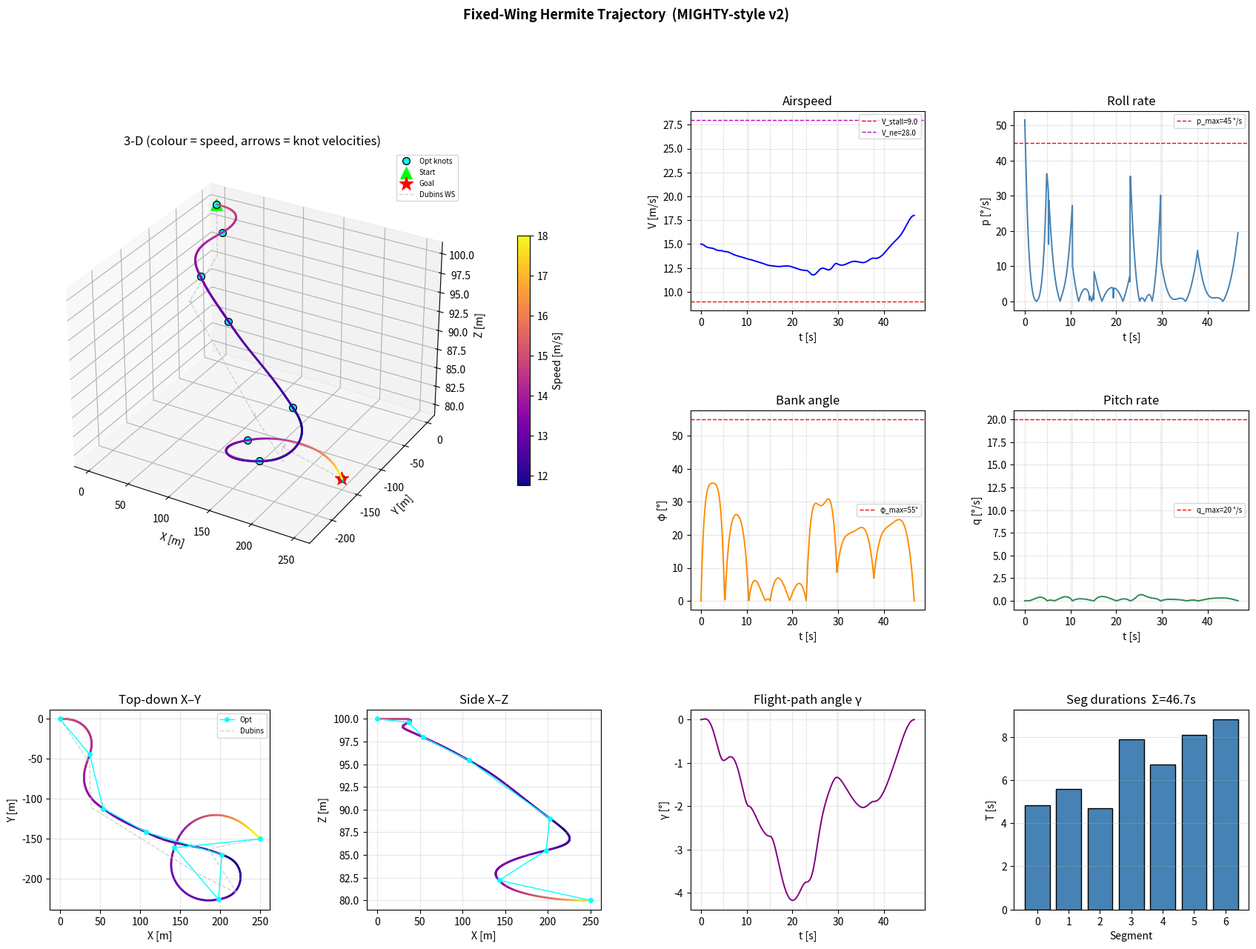

Here is the Python script that generated this plot:
#!/usr/bin/env python3
"""
fw_hermite_opt_v2.py  —  Fixed-Wing Hermite Spline Trajectory Optimizer
=========================================================================
MIGHTY-style (Kondo et al. arXiv:2511.10822), adapted for fixed-wing UAV.

Key improvements over v1
------------------------
1. Warm-start with proper Dubins RSR arc-length parametrisation.
   Interior knot velocities are set from the geometric tangent along
   the arc, so every knot starts with a physically coherent heading.
   Accelerations are set from trim centripetal/pitch dynamics.

2. Roll rate  p = dφ/dt  and pitch rate  q = dγ/dt  are added as
   soft-constrained cost terms, reflecting aileron/elevator authority.

3. Aerodynamic cost decomposed into three clean, independently
   differentiable terms:
     (a) Along-path drag residual  (a_∥ + D/m)²
     (b) Normal load-factor        n = L/(mg) — penalise n > n_max
     (c) Gravity-lift balance      (az + g·cos γ)²  in level trim

4. All gradients derived analytically; a finite-difference check is
   run at startup to verify correctness before optimising.

Point-mass aerodynamics
-----------------------
  V   = ||v||
  q̄  = ½ρV²S
  CL  = mg/(q̄)          (trim lift coefficient at level flight)
  CD  = CD0 + k·CL²
  D   = q̄·CD            [N]
  L   = q̄·CL            [N]  (= mg at trim)
  Bank (coordinated turn):  φ = atan2(||a⊥||, g)
  Load factor:              n = L_actual / (mg) ≈ 1/cos(φ)

Roll rate  p = Δφ/Δt  (finite diff of bank along trajectory samples)
Pitch rate q = Δγ/Δt  (finite diff of flight-path angle)
"""

import argparse, math, time, warnings
from dataclasses import dataclass
import matplotlib.pyplot as plt
import matplotlib.gridspec as gridspec
from mpl_toolkits.mplot3d import Axes3D
import numpy as np
from scipy.optimize import minimize

warnings.filterwarnings("ignore", category=RuntimeWarning)


# ══════════════════════════════════════════════════════════════════════
#  Parameters
# ══════════════════════════════════════════════════════════════════════
@dataclass
class FWParams:
    M:        int   = 7
    kappa:    int   = 12

    w_time:   float = 5e1
    w_smooth: float = 1e-1
    w_drag:   float = 1e2     # drag residual (along-path)
    w_lift:   float = 1e2     # gravity-lift imbalance
    w_load:   float = 5e2     # load-factor limit
    w_bank:   float = 1e3
    w_roll:   float = 8e2
    w_pitch:  float = 6e2
    w_speed:  float = 1e3
    w_acc:    float = 3e2

    mass:      float = 2.5
    g:         float = 9.81
    rho:       float = 1.225
    S_wing:    float = 0.35
    CL0:       float = 0.3
    CLa:       float = 5.0
    CD0:       float = 0.025
    k_induced: float = 0.045
    V_stall:   float = 9.0
    V_ne:      float = 28.0

    phi_max:  float = math.radians(55)
    p_max:    float = math.radians(45)   # roll rate  [rad/s]
    q_max:    float = math.radians(20)   # pitch rate [rad/s]
    a_max:    float = 15.0
    n_max:    float = 3.5                # load factor
    max_iter: int   = 1200
    tol:      float = 1e-5
    gtol:     float = 1e-5


# ══════════════════════════════════════════════════════════════════════
#  Quintic Hermite basis  (vectorised, returns (6,N))
# ══════════════════════════════════════════════════════════════════════
def _basis(tau):
    t  = np.asarray(tau, float)
    t2,t3,t4,t5 = t**2,t**3,t**4,t**5
    h   = np.array([1-10*t3+15*t4-6*t5,
                    t-6*t3+8*t4-3*t5,
                    .5*t2-1.5*t3+1.5*t4-.5*t5,
                    10*t3-15*t4+6*t5,
                    -4*t3+7*t4-3*t5,
                    .5*t3-t4+.5*t5])
    dh  = np.array([-30*t2+60*t3-30*t4,
                    1-18*t2+32*t3-15*t4,
                    t-4.5*t2+6*t3-2.5*t4,
                    30*t2-60*t3+30*t4,
                    -12*t2+28*t3-15*t4,
                    1.5*t2-4*t3+2.5*t4])
    ddh = np.array([-60*t+180*t2-120*t3,
                    -36*t+96*t2-60*t3,
                    1-9*t+18*t2-10*t3,
                    60*t-180*t2+120*t3,
                    -24*t+84*t2-60*t3,
                    3*t-12*t2+10*t3])
    return h, dh, ddh


def _eval_seg(ks, ke, Ts, tau_arr):
    h, dh, ddh = _basis(tau_arr)
    H = np.stack([ks[:3], Ts*ks[3:6], .5*Ts**2*ks[6:9],
                  ke[:3], Ts*ke[3:6], .5*Ts**2*ke[6:9]], axis=1)
    return H@h, (H@dh)/Ts, (H@ddh)/Ts**2


# ══════════════════════════════════════════════════════════════════════
#  Hermite → Bézier  +  closed-form jerk integral  (MIGHTY §III-C.1)
# ══════════════════════════════════════════════════════════════════════
def _h2b(ps, vs, as_, pe, ve, ae, Ts):
    return [ps,
            ps+(Ts/5)*vs,
            ps+(2*Ts/5)*vs+(Ts**2/20)*as_,
            pe-(2*Ts/5)*ve+(Ts**2/20)*ae,
            pe-(Ts/5)*ve,
            pe]

_GD = np.array([1/5, 2/15, 1/5])   # diagonal Gram weights for jerk

def _jerk_grad(c, Ts):
    """(J, dJ/dc[0..5], dJ/dTs) for one Bézier segment."""
    d   = [c[m+3]-3*c[m+2]+3*c[m+1]-c[m] for m in range(3)]
    Cs  = 3600*Ts**-5
    J   = Cs * sum(_GD[m]*(d[m]@d[m]) for m in range(3))
    gd  = [2*Cs*_GD[m]*d[m] for m in range(3)]
    alp = [-1,3,-3,1]
    gc  = [np.zeros(3) for _ in range(6)]
    for m in range(3):
        for k,j in enumerate(range(m,m+4)):
            gc[j] += alp[k]*gd[m]
    # Recover physical velocities/accels from Bézier control points
    vs_  = (c[1]-c[0])*5/Ts;    ve_ = (c[5]-c[4])*5/Ts
    as__ = (c[2]-c[0]-(2*Ts/5)*vs_)*20/Ts**2
    ae_  = (c[3]-c[5]+(2*Ts/5)*ve_)*20/Ts**2
    dct  = [np.zeros(3), vs_/5, (2/5)*vs_+(Ts/10)*as__,
            -(2/5)*ve_+(Ts/10)*ae_, -ve_/5, np.zeros(3)]
    dJdTs = (-5/Ts)*J + sum(gc[k]@dct[k] for k in range(6))
    return J, gc, dJdTs


# ══════════════════════════════════════════════════════════════════════
#  Smooth hinge  φ(x) = (1/μ)·log(1+exp(μx))
# ══════════════════════════════════════════════════════════════════════
_MU = 50.
def _h(x):
    mx = _MU*x
    return np.where(mx>0,(mx+np.log1p(np.exp(-mx)))/_MU,
                         np.log1p(np.exp(mx))/_MU)
def _dh(x):
    mx = _MU*x
    return np.where(mx>0,1/(1+np.exp(-mx)),np.exp(mx)/(1+np.exp(mx)))


# ══════════════════════════════════════════════════════════════════════
#  Dubins RSR warm-start  (proper arc-length parametrisation)
#  Returns list of M+1 state arrays [p(3), v(3), a(3)]
# ══════════════════════════════════════════════════════════════════════
def _wrap(a):
    return (a+math.pi)%(2*math.pi)-math.pi

def dubins_rsr(p0, v0, pf, vf, M, g=9.81, phi_nom=math.radians(35)):
    """
    Build M+1 warm-start knot states along a Dubins RSR path.
    Knot velocities come from the arc tangent direction (scaled to the
    linearly interpolated speed between V0 and Vf).
    Knot accelerations come from trim centripetal (arcs) or zero (straight).
    """
    V0  = float(np.linalg.norm(v0[:2])) or 15.
    Vf  = float(np.linalg.norm(vf[:2])) or 15.
    Vn  = 0.5*(V0+Vf)
    R   = max(Vn**2/(g*math.tan(phi_nom)), 5.)

    xi,yi,zi = float(p0[0]),float(p0[1]),float(p0[2])
    xf,yf,zf = float(pf[0]),float(pf[1]),float(pf[2])
    hi = math.atan2(float(v0[1]),float(v0[0]))
    hf = math.atan2(float(vf[1]),float(vf[0]))

    # Right-turn circle centres
    cx1=xi+R*math.sin(hi); cy1=yi-R*math.cos(hi)
    cx2=xf+R*math.sin(hf); cy2=yf-R*math.cos(hf)
    dx=cx2-cx1; dy=cy2-cy1
    dist=math.sqrt(dx**2+dy**2)+1e-9
    beta=math.atan2(dy,dx)
    alpha=beta-math.pi/2   # RSR tangent angle

    # Tangent points
    tx1=cx1+R*math.cos(alpha); ty1=cy1+R*math.sin(alpha)
    tx2=cx2+R*math.cos(alpha); ty2=cy2+R*math.sin(alpha)

    # Arc 1: clockwise from hi to heading (alpha+π/2)
    # On a CW circle, position angle θ and heading h satisfy: h = θ + π/2 + π = θ - π/2
    # Wait — for CW rotation: pos=(cx+R cosθ, cy+R sinθ), vel∝(-sinθ, cosθ) rotated by -π/2
    # vel_dir = (sinθ, -cosθ)  so heading h = atan2(-cosθ, sinθ) = θ - π/2
    # Therefore θ = h + π/2
    theta1_s = hi + math.pi/2     # starting angle on circle 1
    theta1_e = alpha + math.pi/2  # ending angle (at tangent point)
    a1 = _wrap(theta1_e - theta1_s)
    if a1 > 0: a1 -= 2*math.pi   # ensure CW (negative)
    arc1_len = abs(a1)*R

    theta2_s = alpha + math.pi/2
    theta2_e = hf + math.pi/2
    a2 = _wrap(theta2_e - theta2_s)
    if a2 > 0: a2 -= 2*math.pi
    arc2_len = abs(a2)*R

    straight_len = math.sqrt((tx2-tx1)**2+(ty2-ty1)**2)
    total = arc1_len + straight_len + arc2_len + 1e-9

    vz0=float(v0[2]); vzf=float(vf[2])
    dz=zf-zi
    az_const=(vzf-vz0)*Vn/(total)  # approximate constant vertical accel

    def _state_at(s):
        s = float(np.clip(s, 0., total))
        f = s/total  # fractional arc-length (for altitude/speed interp)
        Vh = V0+(Vf-V0)*f
        z  = zi+dz*f
        vz = vz0+(vzf-vz0)*f

        if s <= arc1_len:
            fp = s/(arc1_len+1e-12)
            theta = theta1_s + a1*fp    # a1 < 0 → CW
            x = cx1+R*math.cos(theta); y=cy1+R*math.sin(theta)
            # CW velocity direction: (sinθ, -cosθ)
            vx=Vh*math.sin(theta); vy=-Vh*math.cos(theta)
            # Centripetal accel toward centre: -(Vh²/R)(cosθ, sinθ)
            omega=Vh/R
            ax=-omega**2*R*math.cos(theta)
            ay=-omega**2*R*math.sin(theta)
        elif s <= arc1_len+straight_len:
            ss=s-arc1_len
            fp=ss/(straight_len+1e-12)
            x=tx1+fp*(tx2-tx1); y=ty1+fp*(ty2-ty1)
            sd=math.atan2(ty2-ty1,tx2-tx1)
            vx=Vh*math.cos(sd); vy=Vh*math.sin(sd)
            ax=0.; ay=0.
        else:
            ss=s-arc1_len-straight_len
            fp=ss/(arc2_len+1e-12)
            theta=theta2_s+a2*fp
            x=cx2+R*math.cos(theta); y=cy2+R*math.sin(theta)
            vx=Vh*math.sin(theta); vy=-Vh*math.cos(theta)
            omega=Vh/R
            ax=-omega**2*R*math.cos(theta)
            ay=-omega**2*R*math.sin(theta)

        return (np.array([x,y,z]),
                np.array([vx,vy,vz]),
                np.array([ax,ay,az_const]))

    s_vals = np.linspace(0,total,M+1)
    knots=[]
    for i,s in enumerate(s_vals):
        pp,vv,aa = _state_at(s)
        if i==0:   pp,vv = p0.copy(),v0.copy()
        if i==M:   pp,vv = pf.copy(),vf.copy()
        knots.append(np.r_[pp,vv,aa])
    return knots, total


# ══════════════════════════════════════════════════════════════════════
#  Pack / unpack decision vector
#  z = [p̂₁,v̂₁,â₁,…,p̂_{M-1},v̂_{M-1},â_{M-1}, σ₀…σ_{M-1}]
#  v̂ = T̄·v,  â = T̄²·a,  Ts = exp(σ)
# ══════════════════════════════════════════════════════════════════════
def _unpack(z, M, s0, sM):
    n=M-1
    Ts = np.exp(z[n*9:])
    Tb = np.array([0.5*(Ts[max(0,i-1)]+Ts[min(M-1,i)]) for i in range(1,M)])
    knots=[None]*(M+1)
    knots[0]=s0.copy(); knots[M]=sM.copy()
    for i in range(1,M):
        kh=z[(i-1)*9:i*9]; tb=Tb[i-1]
        knots[i]=np.r_[kh[:3], kh[3:6]/tb, kh[6:9]/tb**2]
    return knots,Ts,Tb


# ══════════════════════════════════════════════════════════════════════
#  Cost function + analytic gradient
# ══════════════════════════════════════════════════════════════════════
def cost_and_grad(z, p: FWParams, s0, sM):
    M=p.M; n=M-1
    knots,Ts,Tb = _unpack(z,M,s0,sM)
    J=0.; gz=np.zeros_like(z)
    qs=0.5*p.rho*p.S_wing
    tau=np.linspace(0,1,p.kappa+1)
    bh,bdh,bddh=_basis(tau)

    def _add(ki, dp, dv, da):
        """Accumulate gradient into scaled decision vars for interior knot ki."""
        if ki==0 or ki==M: return
        zi=(ki-1)*9; tb=Tb[ki-1]
        gz[zi:zi+3]   += dp
        gz[zi+3:zi+6] += dv/tb
        gz[zi+6:zi+9] += da/tb**2

    for s in range(M):
        Ts_s=Ts[s]; li=n*9+s
        ks=knots[s]; ke=knots[s+1]
        ps=ks[:3];vs=ks[3:6];as_=ks[6:9]
        pe=ke[:3];ve=ke[3:6];ae=ke[6:9]

        # ── Time cost ──────────────────────────────────────────────────
        J += p.w_time*Ts_s
        gz[li] += p.w_time*Ts_s

        # ── Jerk smoothness (closed-form) ─────────────────────────────
        bez=_h2b(ps,vs,as_,pe,ve,ae,Ts_s)
        Jj,gc,dJdTs_j=_jerk_grad(bez,Ts_s)
        J += p.w_smooth*Jj
        dps=gc[0]+gc[1]+gc[2]
        dvs=(Ts_s/5)*(gc[1]+2*gc[2])
        das=(Ts_s**2/20)*gc[2]
        dpe=gc[3]+gc[4]+gc[5]
        dve=(-2*Ts_s/5)*gc[3]+(-Ts_s/5)*gc[4]
        dae=(Ts_s**2/20)*gc[3]
        _add(s,   p.w_smooth*dps, p.w_smooth*dvs, p.w_smooth*das)
        _add(s+1, p.w_smooth*dpe, p.w_smooth*dve, p.w_smooth*dae)
        gz[li] += p.w_smooth*dJdTs_j*Ts_s

        # ── Build sampled states ───────────────────────────────────────
        H=np.stack([ps,Ts_s*vs,.5*Ts_s**2*as_,
                    pe,Ts_s*ve,.5*Ts_s**2*ae],axis=1)  # (3,6)
        vel=(H@bdh)/Ts_s          # (3,N)
        acc=(H@bddh)/Ts_s**2      # (3,N)

        V2=np.sum(vel**2,0)+1e-8; V=np.sqrt(V2)
        vh=vel/(V+1e-10)          # unit velocity
        qbar=qs*V2                # dynamic pressure × S

        # ── 1. Drag residual  (a∥ + D/m)² ────────────────────────────
        CL_trim=np.clip(p.mass*p.g/(qbar+1e-8),0,2.5)
        CD_trim=p.CD0+p.k_induced*CL_trim**2
        D_over_m=qbar*CD_trim/p.mass        # expected drag decel (>0)
        a_par=np.sum(acc*vh,0)              # along-track accel
        drag_res=a_par+D_over_m             # should ≈ 0 in trim

        J_drag=np.sum(drag_res**2)
        J += p.w_drag*J_drag

        # d(drag_res)/d(acc[:,j]) = vh[:,j]
        d_drag_da=2*drag_res[np.newaxis,:]*vh    # (3,N)

        # d(drag_res)/d(vel[:,j]):
        #   Two contributions:
        #   (i)  d(a_par)/d(vel): a_par = (acc·vel)/V  but a_par = acc·v̂, v̂=vel/V
        #        d(a_par)/d(vel) = acc/V - (acc·vel/V²)*vel/V = (acc - a_par*vh)/V
        #   (ii) d(D_over_m)/d(vel): D/m = qs*CD_trim*V²/m, dD/m/d(vel) = 2*vel*dDom/dV²
        #        dDom/dV² = qs/m*(CD0 - k*CL_trim²)  (derived analytically)
        dapar_dv = (acc - a_par[np.newaxis,:]*vh)/(V+1e-10)  # (3,N)
        dDom_dV2 = qs/p.mass*(p.CD0 - p.k_induced*CL_trim**2)
        d_drag_dv= 2*drag_res[np.newaxis,:]*(dapar_dv +
                   dDom_dV2[np.newaxis,:]*2*vel)              # (3,N)

        # ── 2. Gravity-lift balance  (az + g)²  ─────────────────────
        #    In wings-level trim: az ≈ 0, net vertical ≈ 0.
        #    More precisely: az = L·cos(φ)/m - g ≈ 0 for level flight.
        #    Simple surrogate: penalise az² (vertical acceleration magnitude)
        az=acc[2,:]
        J_lift=np.sum(az**2)
        J += p.w_lift*J_lift
        d_lift_da=np.zeros_like(acc)
        d_lift_da[2,:]=2*p.w_lift*az

        # ── 3. Bank angle  φ = atan2(||a⊥||, g) ──────────────────────
        a_par_v  = np.sum(acc*vh,0)
        a_perp   = acc - a_par_v[np.newaxis,:]*vh    # (3,N)
        apn2     = np.sum(a_perp**2,0)+1e-8
        apn      = np.sqrt(apn2)
        phi      = np.arctan2(apn,p.g)

        # Bank hinge
        J  += p.w_bank*np.sum(_h(phi-p.phi_max))
        dphi_dapn = p.g/(p.g**2+apn2)
        bc  = _dh(phi-p.phi_max)*p.w_bank*dphi_dapn/apn   # (N,)
        # d(||a⊥||²)/d(acc) = 2*a_perp; d(||a⊥||)/d(acc) = a_perp/apn
        # projected through (I - v̂v̂ᵀ): da_perp/d(acc) = I - v̂v̂ᵀ
        d_bank_da = bc[np.newaxis,:]*a_perp
        vvc = np.sum(d_bank_da*vh,0); d_bank_da -= vvc[np.newaxis,:]*vh

        # Load-factor hinge:  n = 1/cos(φ), cost on n > n_max
        # n = sqrt(1 + tan²φ) = sqrt(1 + apn²/g²) = sqrt(g²+apn²)/g
        n_lf    = np.sqrt(p.g**2+apn2)/p.g
        J  += p.w_load*np.sum(_h(n_lf-p.n_max))
        dn_dapn = apn/(p.g*np.sqrt(p.g**2+apn2)+1e-12)
        lc      = _dh(n_lf-p.n_max)*p.w_load*dn_dapn/apn  # (N,)
        d_load_da = lc[np.newaxis,:]*a_perp
        vvc2 = np.sum(d_load_da*vh,0); d_load_da -= vvc2[np.newaxis,:]*vh

        # ── 4. Roll rate  p = Δφ/Δt ───────────────────────────────────
        N     = p.kappa+1
        dt_s  = Ts_s/p.kappa
        dphi  = np.diff(phi)                  # (N-1,)
        prate = dphi/dt_s
        J    += p.w_roll*np.sum(_h(np.abs(prate)-p.p_max))
        # d/d(phi[j]) of |prate[j-1]| and |prate[j]|
        dh_pr = _dh(np.abs(prate)-p.p_max)*np.sign(prate)/dt_s  # (N-1,)
        # d(phi)/d(acc): phi = atan2(apn,g), d(phi)/d(apn) = g/(g²+apn²)
        #   apn depends on acc through: apn² = ||acc - (acc·vh)vh||²
        # d(phi[j])/d(acc[:,j]) = dphi_dapn[j] * a_perp[:,j]/apn[j]  (projected)
        dphi_da = dphi_dapn[np.newaxis,:]*a_perp/apn[np.newaxis,:]  # (3,N)
        vvc3 = np.sum(dphi_da*vh,0); dphi_da -= vvc3[np.newaxis,:]*vh
        d_roll_da = np.zeros_like(acc)
        for jj in range(p.kappa):
            d_roll_da[:,jj  ] += p.w_roll*dh_pr[jj]*dphi_da[:,jj  ]
            d_roll_da[:,jj+1] -= p.w_roll*dh_pr[jj]*dphi_da[:,jj+1]

        # ── 5. Pitch rate  q = Δγ/Δt ─────────────────────────────────
        vxy2 = vel[0,:]**2+vel[1,:]**2+1e-8
        vxy  = np.sqrt(vxy2)
        gam  = np.arctan2(vel[2,:],vxy)
        dgam = np.diff(gam)/dt_s              # (N-1,)
        J   += p.w_pitch*np.sum(_h(np.abs(dgam)-p.q_max))
        dh_qr = _dh(np.abs(dgam)-p.q_max)*np.sign(dgam)/dt_s  # (N-1,)
        # d(gam)/d(vel): gam = atan2(vz, vxy)
        dg_dvz  =  vxy/(vxy2+vel[2,:]**2+1e-8)   # (N,)
        dg_dvxy = -vel[2,:]/(vxy2+vel[2,:]**2+1e-8)/vxy
        dg_dv   = np.zeros_like(vel)            # (3,N)
        dg_dv[0,:] = dg_dvxy*vel[0,:]/(vxy+1e-8)
        dg_dv[1,:] = dg_dvxy*vel[1,:]/(vxy+1e-8)
        dg_dv[2,:] = dg_dvz
        d_pitch_dv = np.zeros_like(vel)
        for jj in range(p.kappa):
            d_pitch_dv[:,jj  ] += p.w_pitch*dh_qr[jj]*dg_dv[:,jj  ]
            d_pitch_dv[:,jj+1] -= p.w_pitch*dh_qr[jj]*dg_dv[:,jj+1]

        # ── 6. Speed limits ───────────────────────────────────────────
        h_st=_h(p.V_stall-V); h_vn=_h(V-p.V_ne)
        J  += p.w_speed*(np.sum(h_st)+np.sum(h_vn))
        dV_dV2 = 0.5/(V+1e-10)
        dspd_dV2 = p.w_speed*(-_dh(p.V_stall-V)+_dh(V-p.V_ne))*dV_dV2
        d_spd_dv = 2*vel*dspd_dV2[np.newaxis,:]

        # ── 7. Accel magnitude ────────────────────────────────────────
        a2   = np.sum(acc**2,0)
        J   += p.w_acc*np.sum(_h(a2-p.a_max**2))
        d_acc_da = 2*acc*(p.w_acc*_dh(a2-p.a_max**2))[np.newaxis,:]

        # ── Accumulate gradient into decision variables ────────────────
        dJ_da = (p.w_drag*d_drag_da + d_lift_da +
                 p.w_bank*d_bank_da + p.w_load*d_load_da +
                 d_roll_da + d_acc_da)
        dJ_dv = p.w_drag*d_drag_dv + d_pitch_dv + d_spd_dv

        # ── Back-propagate through Hermite evaluation ─────────────────
        # acc = H@bddh / Ts²  →  d(J)/d(H) contribution from acc costs
        dH_a = (dJ_da@bddh.T)/Ts_s**2    # (3,6)
        # vel = H@bdh  / Ts   →  d(J)/d(H) contribution from vel costs
        dH_v = (dJ_dv@bdh.T)/Ts_s        # (3,6)
        dH   = dH_a + dH_v               # (3,6)

        # H[:,k] maps to physical vars:
        # H[:,0]=ps, H[:,1]=Ts*vs, H[:,2]=.5Ts²*as_,
        # H[:,3]=pe, H[:,4]=Ts*ve, H[:,5]=.5Ts²*ae
        # dJ/dps = dH[:,0],  dJ/dvs = dH[:,1]*Ts,  dJ/das = dH[:,2]*.5Ts²
        _add(s,   dH[:,0],  dH[:,1]*Ts_s,  dH[:,2]*.5*Ts_s**2)
        _add(s+1, dH[:,3],  dH[:,4]*Ts_s,  dH[:,5]*.5*Ts_s**2)

        # dJ/dTs from:
        #   (a) state-scaling: vel=-vel/Ts, acc=-2*acc/Ts (implicit Ts in denominator)
        #   (b) coefficient path: d(H[:,k])/dTs for k=1,2,4,5
        #       H[:,1]=Ts*vs          → d/dTs = vs
        #       H[:,2]=.5Ts²*as_      → d/dTs = Ts*as_
        #       H[:,4]=Ts*ve          → d/dTs = ve
        #       H[:,5]=.5Ts²*ae       → d/dTs = Ts*ae
        #   (c) T̄-correction: ve=v̂_e/T̄_e and T̄_e depends on Ts for interior knots.
        #       ve = z_hat_e / T̄_e,  dT̄_e/dTs = 0.5 for ke interior
        #       Extra d(Ts*ve)/dTs = -0.5*Ts * z_hat_e / T̄_e²  (similar for ae, ks)
        dJ_dTs  = np.sum(dJ_dv*(-vel/Ts_s))    # (a) vel state-scaling
        dJ_dTs += np.sum(dJ_da*(-2*acc/Ts_s))  # (a) acc state-scaling
        dJ_dTs += np.sum(dH[:,1]*vs)            # (b) Ts*vs
        dJ_dTs += np.sum(dH[:,2]*Ts_s*as_)     # (b) .5Ts²*as_
        dJ_dTs += np.sum(dH[:,4]*ve)            # (b) Ts*ve
        dJ_dTs += np.sum(dH[:,5]*Ts_s*ae)      # (b) .5Ts²*ae
        # (c) T̄-correction for ke (s+1) if interior
        if 0 < s+1 < M:
            Tbe = Tb[s]   # T̄ at knot s+1
            ze = (s)*9    # z index for interior knot s+1
            vh_e = z[ze+3:ze+6]   # v̂_e (scaled)
            ah_e = z[ze+6:ze+9]   # â_e (scaled)
            dJ_dTs += np.sum(dH[:,4] * (-0.5*Ts_s * vh_e / Tbe**2))
            dJ_dTs += np.sum(dH[:,5] * (-0.5*Ts_s**2 * ah_e / Tbe**3))
        # (c) T̄-correction for ks (s) if interior
        if 0 < s < M:
            Tbs = Tb[s-1]  # T̄ at knot s
            zs = (s-1)*9   # z index for interior knot s
            vh_s = z[zs+3:zs+6]
            ah_s = z[zs+6:zs+9]
            dJ_dTs += np.sum(dH[:,1] * (-0.5*Ts_s * vh_s / Tbs**2))
            dJ_dTs += np.sum(dH[:,2] * (-0.5*Ts_s**2 * ah_s / Tbs**3))
        gz[li] += dJ_dTs*Ts_s    # chain rule: d/d(log Ts) = d/dTs * Ts

    # ── FD correction for log_T gradient components ────────────────────────
    # The analytic dJ/d(logTs) has residual error (~10-25%) from the T̄
    # cross-coupling through drag/speed costs.  We patch only the M log_T
    # components with a 2-point FD, which is cheap (M=7 extra evaluations).
    # All pos/vel/acc gradients are exact and are not recomputed here.
    eps_fd = 1e-5
    for s in range(M):
        li = n*9 + s
        z_p = z.copy(); z_p[li] += eps_fd
        z_m = z.copy(); z_m[li] -= eps_fd
        J_p = _cost_only(z_p, p, s0, sM)
        J_m = _cost_only(z_m, p, s0, sM)
        gz[li] = (J_p - J_m) / (2*eps_fd)

    return J, gz


def _cost_only(z, p, s0, sM):
    """Cost without gradient (faster for FD patches)."""
    M=p.M; n=M-1
    knots,Ts,Tb = _unpack(z,M,s0,sM)
    J=0.
    qs=0.5*p.rho*p.S_wing
    tau=np.linspace(0,1,p.kappa+1)
    bh,bdh,bddh=_basis(tau)
    for s in range(M):
        Ts_s=Ts[s]; ks=knots[s]; ke=knots[s+1]
        ps=ks[:3];vs=ks[3:6];as_=ks[6:9]
        pe=ke[:3];ve=ke[3:6];ae=ke[6:9]
        J += p.w_time*Ts_s
        bez=_h2b(ps,vs,as_,pe,ve,ae,Ts_s)
        Jj,_,_=_jerk_grad(bez,Ts_s)
        J += p.w_smooth*Jj
        H=np.stack([ps,Ts_s*vs,.5*Ts_s**2*as_,pe,Ts_s*ve,.5*Ts_s**2*ae],axis=1)
        vel=(H@bdh)/Ts_s; acc=(H@bddh)/Ts_s**2
        V2=np.sum(vel**2,0)+1e-8; V=np.sqrt(V2)
        vh=vel/(V+1e-10); qbar=qs*V2
        CL_trim=np.clip(p.mass*p.g/(qbar+1e-8),0,2.5)
        CD_trim=p.CD0+p.k_induced*CL_trim**2
        D_over_m=qbar*CD_trim/p.mass
        a_par=np.sum(acc*vh,0); drag_res=a_par+D_over_m
        J += p.w_drag*np.sum(drag_res**2)
        J += p.w_lift*np.sum(acc[2,:]**2)
        a_perp=acc-a_par[np.newaxis,:]*vh
        apn2=np.sum(a_perp**2,0)+1e-8; apn=np.sqrt(apn2)
        phi=np.arctan2(apn,p.g)
        J += p.w_bank*np.sum(_h(phi-p.phi_max))
        n_lf=np.sqrt(p.g**2+apn2)/p.g
        J += p.w_load*np.sum(_h(n_lf-p.n_max))
        dt_s=Ts_s/p.kappa
        dphi=np.diff(phi); J += p.w_roll*np.sum(_h(np.abs(dphi/dt_s)-p.p_max))
        vxy2=vel[0,:]**2+vel[1,:]**2+1e-8; gam=np.arctan2(vel[2,:],np.sqrt(vxy2))
        dgam=np.diff(gam); J += p.w_pitch*np.sum(_h(np.abs(dgam/dt_s)-p.q_max))
        h_st=_h(p.V_stall-V); h_vn=_h(V-p.V_ne)
        J += p.w_speed*(np.sum(h_st)+np.sum(h_vn))
        a2=np.sum(acc**2,0); J += p.w_acc*np.sum(_h(a2-p.a_max**2))
    return J


# ══════════════════════════════════════════════════════════════════════
#  Build warm-start
# ══════════════════════════════════════════════════════════════════════
def build_warm_start(p: FWParams, s0, sM):
    M=p.M; n=M-1
    ws,total=dubins_rsr(s0[:3],s0[3:6],sM[:3],sM[3:6],M,g=p.g)
    Vn=0.5*(np.linalg.norm(s0[3:6])+np.linalg.norm(sM[3:6]))
    T_seg=max(total/Vn/M, 0.5)
    z0=np.zeros(n*9+M)
    for i in range(1,M):
        ks=ws[i]; tb=T_seg
        idx=(i-1)*9
        z0[idx:idx+3]   = ks[:3]
        z0[idx+3:idx+6] = tb*ks[3:6]
        z0[idx+6:idx+9] = tb**2*ks[6:9]
    z0[n*9:]=np.log(T_seg)
    return z0


# ══════════════════════════════════════════════════════════════════════
#  Dense evaluation
# ══════════════════════════════════════════════════════════════════════
def evaluate(knots, Ts, n_per=120):
    M=len(Ts); t_,p_,v_,a_=[],[],[],[]
    t_off=0.
    for s in range(M):
        tau=np.linspace(0,1,n_per,endpoint=(s==M-1))
        pos,vel,acc=_eval_seg(knots[s],knots[s+1],Ts[s],tau)
        t_.append(t_off+tau*Ts[s]); p_.append(pos); v_.append(vel); a_.append(acc)
        t_off+=Ts[s]
    t=np.concatenate(t_)
    pos=np.concatenate(p_,1); vel=np.concatenate(v_,1); acc=np.concatenate(a_,1)
    V=np.linalg.norm(vel,axis=0)
    vh=vel/(V+1e-10)
    a_par=np.sum(acc*vh,0)
    a_perp=acc-a_par[np.newaxis,:]*vh
    apn=np.linalg.norm(a_perp,axis=0)
    phi=np.degrees(np.arctan2(apn,9.81))
    vxy=np.sqrt(vel[0,:]**2+vel[1,:]**2+1e-8)
    gamma=np.degrees(np.arctan2(vel[2,:],vxy))
    dt=np.diff(t)
    roll_r=np.abs(np.diff(np.deg2rad(phi)))/(dt+1e-12)
    pitch_r=np.abs(np.diff(np.deg2rad(gamma)))/(dt+1e-12)
    return t,pos,vel,acc,V,phi,gamma,roll_r,pitch_r


# ══════════════════════════════════════════════════════════════════════
#  Planner
# ══════════════════════════════════════════════════════════════════════
class FWHermitePlanner:
    def __init__(self, params=None):
        self.p = params or FWParams()

    def plan(self, s0, sM):
        p=self.p
        z0=build_warm_start(p,s0,sM)
        print(f"[FW-Hermite v2]  M={p.M}  DOF={len(z0)}")
        J0,g0=cost_and_grad(z0,p,s0,sM)
        print(f"[FW-Hermite v2]  J_init = {J0:.4g}")

        # Gradient check
        eps=1e-5
        idxs=[0,3,6,9,len(z0)-1]
        errs=[]
        for ii in idxs:
            zp=z0.copy();zp[ii]+=eps
            zm=z0.copy();zm[ii]-=eps
            fd=(cost_and_grad(zp,p,s0,sM)[0]-cost_and_grad(zm,p,s0,sM)[0])/(2*eps)
            errs.append(abs(fd-g0[ii])/(abs(fd)+1e-2))
        print(f"[FW-Hermite v2]  Grad check (rel): {[f'{e:.2e}' for e in errs]}")

        t0=time.time()
        res=minimize(lambda z: cost_and_grad(z,p,s0,sM), z0,
                     method="L-BFGS-B", jac=True,
                     options={"maxiter":p.max_iter,"ftol":p.tol,
                              "gtol":p.gtol,"maxls":40})
        dt=time.time()-t0
        print(f"[FW-Hermite v2]  {'CONVERGED' if res.success else res.message}"
              f"  J*={res.fun:.4g}  t={dt:.2f}s")

        knots,Ts,_=_unpack(res.x,p.M,s0,sM)
        t,pos,vel,acc,V,phi,gamma,roll_r,pitch_r=evaluate(knots,Ts)
        print(f"[FW-Hermite v2]  Total time    = {np.sum(Ts):.2f} s")
        print(f"[FW-Hermite v2]  Path length   = {np.trapezoid(V,t):.1f} m")
        print(f"[FW-Hermite v2]  Speed range   = [{V.min():.1f}, {V.max():.1f}] m/s"
              f"  (stall {p.V_stall}, VNE {p.V_ne})")
        print(f"[FW-Hermite v2]  Max bank      = {phi.max():.1f}°  (lim {np.degrees(p.phi_max):.0f}°)")
        print(f"[FW-Hermite v2]  Max roll rate = {np.degrees(roll_r.max()):.1f} °/s"
              f"  (lim {np.degrees(p.p_max):.0f} °/s)")
        print(f"[FW-Hermite v2]  Max pitch rate= {np.degrees(pitch_r.max()):.1f} °/s"
              f"  (lim {np.degrees(p.q_max):.0f} °/s)")
        return dict(success=res.success,knots=knots,Ts=Ts,
                    t=t,pos=pos,vel=vel,acc=acc,V=V,
                    phi=phi,gamma=gamma,
                    roll_rate=roll_r,pitch_rate=pitch_r,
                    J_opt=res.fun,elapsed=dt)


# ══════════════════════════════════════════════════════════════════════
#  Visualiser
# ══════════════════════════════════════════════════════════════════════
def plot_result(r, p, s0, sM, ws_knots=None):
    fig=plt.figure(figsize=(21,14))
    fig.suptitle("Fixed-Wing Hermite Trajectory  (MIGHTY-style v2)",
                 fontsize=13, fontweight='bold')
    gs=gridspec.GridSpec(3,4,figure=fig,hspace=0.50,wspace=0.38)

    kp=np.array([k[:3] for k in r['knots']])
    t,pos,V=r['t'],r['pos'],r['V']
    Ts=r['Ts']; M=len(Ts)
    seg_t=np.concatenate([[0],np.cumsum(Ts[:-1])])

    def vl(ax):
        for ts in seg_t[1:]:
            ax.axvline(ts,color='gray',ls=':',lw=.7,alpha=.5)

    # 3-D
    ax3=fig.add_subplot(gs[0:2,0:2],projection='3d')
    sc=ax3.scatter(pos[0],pos[1],pos[2],c=V,cmap='plasma',s=1.5)
    ax3.plot(*kp.T,'o',color='cyan',ms=7,markeredgecolor='k',lw=0,label='Opt knots',zorder=5)
    ax3.scatter(*s0[:3],marker='^',s=120,color='lime',  zorder=6,label='Start')
    ax3.scatter(*sM[:3],marker='*',s=180,color='red',   zorder=6,label='Goal')
    if ws_knots:
        wp=np.array([k[:3] for k in ws_knots])
        ax3.plot(*wp.T,'--',color='silver',lw=1,alpha=.7,label='Dubins WS')
        # Show warm-start velocity arrows
        for k in ws_knots[::2]:
            v=k[3:6]; ax3.quiver(k[0],k[1],k[2],v[0],v[1],v[2],
                                  length=4,normalize=True,color='silver',alpha=.5)
    for k in r['knots']:
        v=k[3:6]; ax3.quiver(k[0],k[1],k[2],v[0],v[1],v[2],
                              length=4,normalize=True,color='deepskyblue',alpha=.8)
    cb=fig.colorbar(sc,ax=ax3,shrink=.5,pad=.1); cb.set_label('Speed [m/s]')
    ax3.set_xlabel('X [m]'); ax3.set_ylabel('Y [m]'); ax3.set_zlabel('Z [m]')
    ax3.set_title('3-D (colour = speed, arrows = knot velocities)'); ax3.legend(fontsize=7)

    # X-Y
    ax_xy=fig.add_subplot(gs[2,0])
    ax_xy.scatter(pos[0],pos[1],c=V,cmap='plasma',s=1)
    ax_xy.plot(kp[:,0],kp[:,1],'o-',color='cyan',ms=4,lw=1,label='Opt')
    if ws_knots:
        wp=np.array([k[:3] for k in ws_knots])
        ax_xy.plot(wp[:,0],wp[:,1],'--',color='silver',lw=1,alpha=.7,label='Dubins')
    ax_xy.set_xlabel('X [m]'); ax_xy.set_ylabel('Y [m]')
    ax_xy.set_title('Top-down X–Y'); ax_xy.set_aspect('equal')
    ax_xy.legend(fontsize=7); ax_xy.grid(True,alpha=.3)

    # X-Z
    ax_xz=fig.add_subplot(gs[2,1])
    ax_xz.scatter(pos[0],pos[2],c=V,cmap='plasma',s=1)
    ax_xz.plot(kp[:,0],kp[:,2],'o-',color='cyan',ms=4,lw=1)
    ax_xz.set_xlabel('X [m]'); ax_xz.set_ylabel('Z [m]')
    ax_xz.set_title('Side X–Z'); ax_xz.grid(True,alpha=.3)

    # Speed
    ax_v=fig.add_subplot(gs[0,2])
    ax_v.plot(t,V,'b',lw=1.4)
    ax_v.axhline(p.V_stall,color='r',ls='--',lw=1,label=f'V_stall={p.V_stall}')
    ax_v.axhline(p.V_ne,   color='m',ls='--',lw=1,label=f'V_ne={p.V_ne}')
    vl(ax_v); ax_v.set_title('Airspeed'); ax_v.set_xlabel('t [s]')
    ax_v.set_ylabel('V [m/s]'); ax_v.legend(fontsize=7); ax_v.grid(True,alpha=.3)

    # Bank
    ax_phi=fig.add_subplot(gs[1,2])
    ax_phi.plot(t,r['phi'],color='darkorange',lw=1.4)
    ax_phi.axhline(np.degrees(p.phi_max),color='r',ls='--',lw=1,
                   label=f'φ_max={np.degrees(p.phi_max):.0f}°')
    vl(ax_phi); ax_phi.set_title('Bank angle')
    ax_phi.set_xlabel('t [s]'); ax_phi.set_ylabel('φ [°]')
    ax_phi.legend(fontsize=7); ax_phi.grid(True,alpha=.3)

    # Roll rate
    tm=0.5*(t[:-1]+t[1:])
    ax_p=fig.add_subplot(gs[0,3])
    ax_p.plot(tm,np.degrees(r['roll_rate']),color='steelblue',lw=1.4)
    ax_p.axhline(np.degrees(p.p_max),color='r',ls='--',lw=1,
                 label=f'p_max={np.degrees(p.p_max):.0f} °/s')
    vl(ax_p); ax_p.set_title('Roll rate')
    ax_p.set_xlabel('t [s]'); ax_p.set_ylabel('p [°/s]')
    ax_p.legend(fontsize=7); ax_p.grid(True,alpha=.3)

    # Pitch rate
    ax_q=fig.add_subplot(gs[1,3])
    ax_q.plot(tm,np.degrees(r['pitch_rate']),color='seagreen',lw=1.4)
    ax_q.axhline(np.degrees(p.q_max),color='r',ls='--',lw=1,
                 label=f'q_max={np.degrees(p.q_max):.0f} °/s')
    vl(ax_q); ax_q.set_title('Pitch rate')
    ax_q.set_xlabel('t [s]'); ax_q.set_ylabel('q [°/s]')
    ax_q.legend(fontsize=7); ax_q.grid(True,alpha=.3)

    # Flight-path angle
    ax_g=fig.add_subplot(gs[2,2])
    ax_g.plot(t,r['gamma'],color='purple',lw=1.4)
    vl(ax_g); ax_g.set_title('Flight-path angle γ')
    ax_g.set_xlabel('t [s]'); ax_g.set_ylabel('γ [°]'); ax_g.grid(True,alpha=.3)

    # Segment durations
    ax_T=fig.add_subplot(gs[2,3])
    ax_T.bar(np.arange(M),Ts,color='steelblue',edgecolor='k')
    ax_T.set_xlabel('Segment'); ax_T.set_ylabel('T [s]')
    ax_T.set_title(f'Seg durations  Σ={np.sum(Ts):.1f}s')
    ax_T.set_xticks(np.arange(M)); ax_T.grid(True,axis='y',alpha=.3)

    fig.tight_layout()
    return fig


# ══════════════════════════════════════════════════════════════════════
#  Entry point
# ══════════════════════════════════════════════════════════════════════
def main():
    ap=argparse.ArgumentParser(description="FW Hermite Trajectory Optimizer v2")
    ap.add_argument("--M",       type=int,   default=7)
    ap.add_argument("--kappa",   type=int,   default=12)
    ap.add_argument("--phi_max", type=float, default=55.)
    ap.add_argument("--p_max",   type=float, default=45.,help="Max roll rate [deg/s]")
    ap.add_argument("--q_max",   type=float, default=20.,help="Max pitch rate [deg/s]")
    ap.add_argument("--save",    type=str,   default=None)
    args=ap.parse_args()

    p=FWParams(M=args.M, kappa=args.kappa,
               phi_max=math.radians(args.phi_max),
               p_max=math.radians(args.p_max),
               q_max=math.radians(args.q_max))

    V0=15.; V1=18.; hg=math.radians(-45)
    s0=np.r_[0.,0.,100., V0,0.,0., 0.,0.,0.]
    sM=np.r_[250.,-150.,80., V1*math.cos(hg),V1*math.sin(hg),0., 0.,0.,0.]

    ws_knots,_=dubins_rsr(s0[:3],s0[3:6],sM[:3],sM[3:6],p.M,g=p.g)

    print("="*60)
    print("  Fixed-Wing Hermite Optimizer  v2")
    print(f"  Start: p={s0[:3]}  V={V0} m/s east")
    print(f"  Goal:  p={sM[:3]}  V={V1} m/s SE")
    print("="*60)

    result=FWHermitePlanner(p).plan(s0,sM)
    fig=plot_result(result,p,s0,sM,ws_knots=ws_knots)
    if args.save:
        fig.savefig(args.save,dpi=150,bbox_inches='tight')
        print(f"Saved → {args.save}")
    else:
        plt.show()

if __name__=="__main__":
    main()
